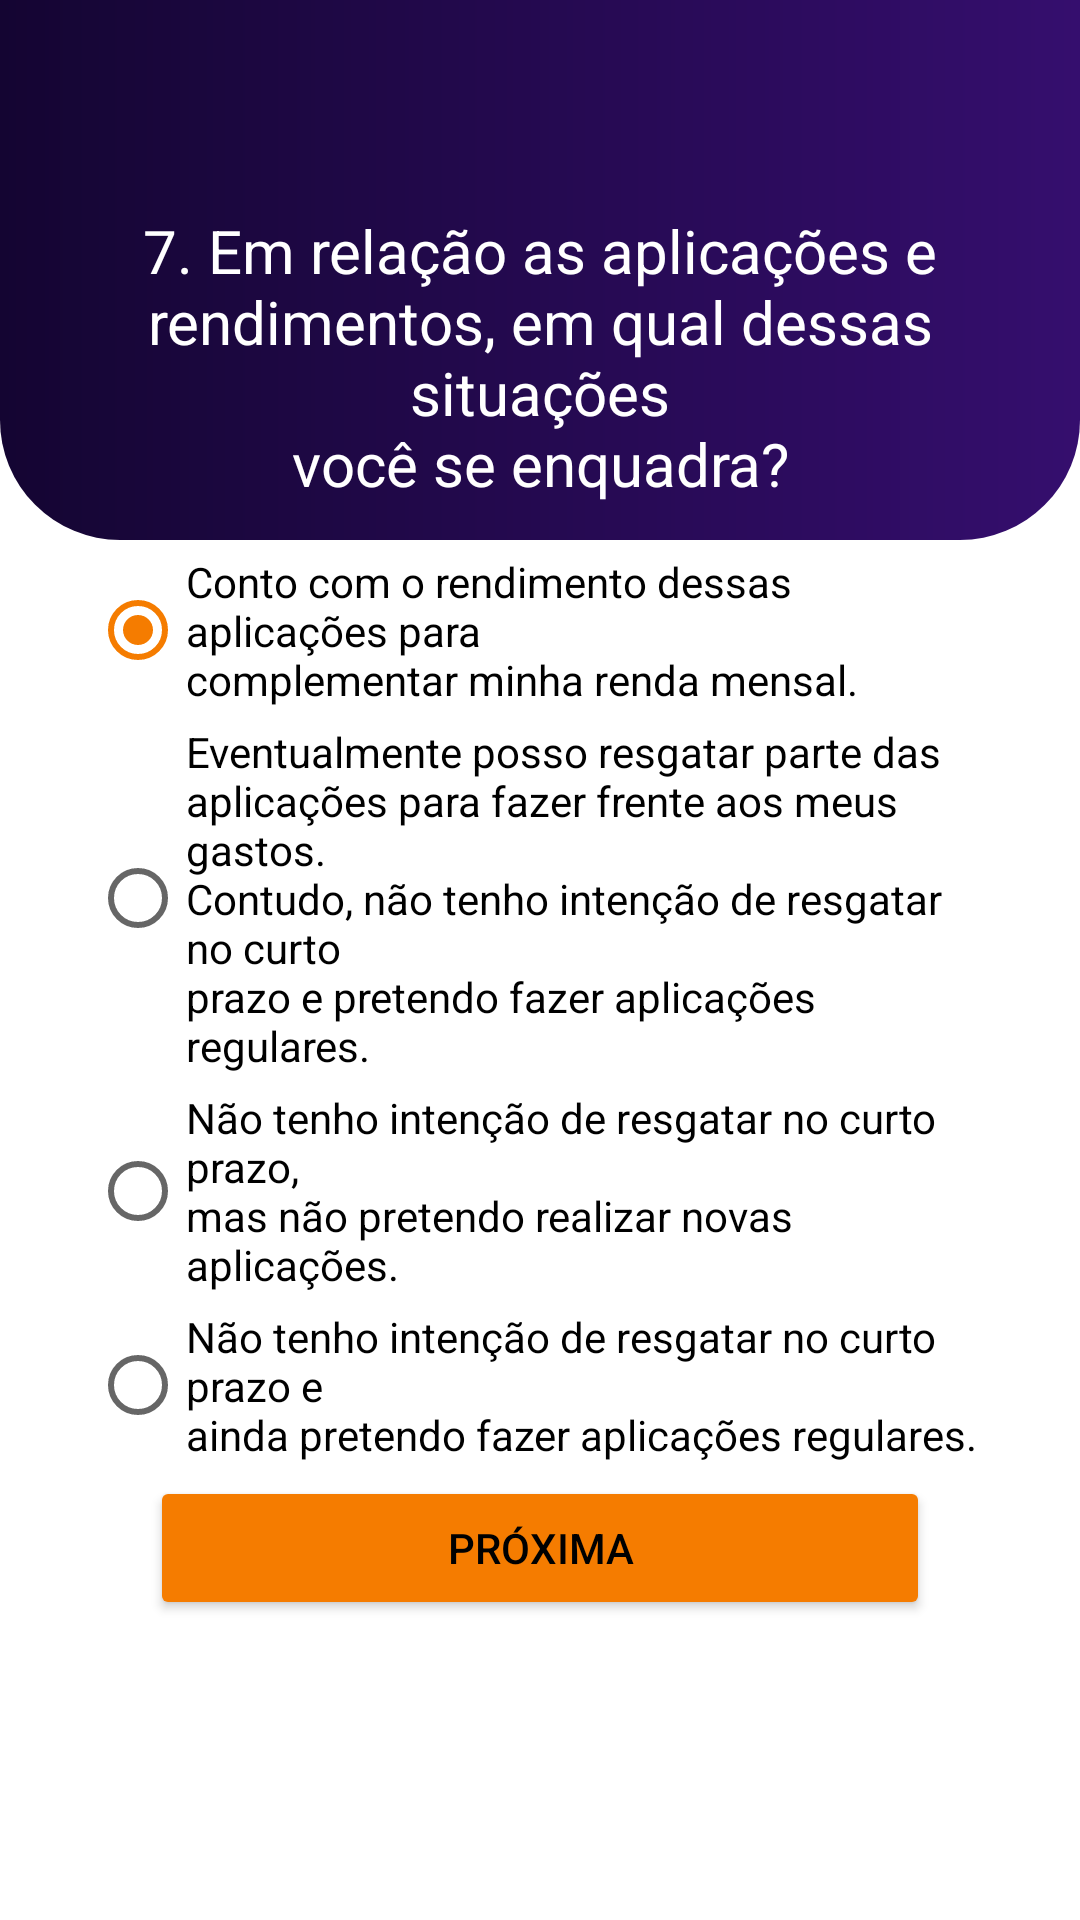

Write the Android layout XML for this screen, with the resource values it uses.
<!-- AndroidManifest.xml: application theme Theme.Perfil_Investidor_TP3 -->
<!-- res/layout/fragment_questao_sete.xml -->
<?xml version="1.0" encoding="utf-8"?>
<androidx.constraintlayout.widget.ConstraintLayout xmlns:android="http://schemas.android.com/apk/res/android"
    xmlns:tools="http://schemas.android.com/tools"
    android:layout_width="match_parent"
    android:layout_height="match_parent"
    xmlns:app="http://schemas.android.com/apk/res-auto"
    tools:context=".QuestaoSeteFragment">

    
    <androidx.constraintlayout.widget.ConstraintLayout
        android:id="@+id/constraintLayout7"
        android:layout_width="match_parent"
        android:layout_height="180dp"
        android:background="@drawable/rect_radius_bottom"
        app:layout_constraintEnd_toEndOf="parent"
        app:layout_constraintStart_toStartOf="parent"
        app:layout_constraintTop_toTopOf="parent"></androidx.constraintlayout.widget.ConstraintLayout>

    <TextView
        android:id="@+id/tvQuestaoSete"
        android:layout_width="0dp"
        android:layout_height="wrap_content"
        android:layout_marginStart="20dp"
        android:layout_marginTop="70dp"
        android:layout_marginEnd="20dp"
        android:text="@string/questaoSete"
        android:textAlignment="center"
        android:textColor="@color/white"
        android:textSize="20sp"
        app:layout_constraintEnd_toEndOf="parent"
        app:layout_constraintHorizontal_bias="0.5"
        app:layout_constraintStart_toStartOf="parent"
        app:layout_constraintTop_toTopOf="parent" />

    <RadioGroup
        android:id="@+id/rgQuestaoSete"
        android:layout_width="0dp"
        android:layout_height="wrap_content"
        app:layout_constraintBottom_toTopOf="@+id/btnProximaQuestaoSete"
        app:layout_constraintEnd_toEndOf="parent"
        app:layout_constraintStart_toStartOf="parent"
        app:layout_constraintTop_toBottomOf="@+id/constraintLayout7">

        <RadioButton
            android:id="@+id/rbQ7A"
            android:layout_width="match_parent"
            android:layout_height="wrap_content"
            android:layout_marginStart="30dp"
            android:layout_marginTop="15dp"
            android:layout_marginEnd="30dp"
            android:background="@drawable/rect_all_radius"
            android:checked="true"
            android:elevation="10dp"
            android:text="@string/questaoSeteA" />

        <RadioButton
            android:id="@+id/rbQ7B"
            android:layout_width="match_parent"
            android:layout_height="wrap_content"
            android:layout_marginStart="30dp"
            android:layout_marginTop="5dp"
            android:layout_marginEnd="30dp"
            android:background="@drawable/rect_all_radius"
            android:elevation="10dp"
            android:text="@string/questaoSeteB" />

        <RadioButton
            android:id="@+id/rbQ7C"
            android:layout_width="match_parent"
            android:layout_height="wrap_content"
            android:layout_marginStart="30dp"
            android:layout_marginTop="5dp"
            android:layout_marginEnd="30dp"
            android:background="@drawable/rect_all_radius"
            android:elevation="10dp"
            android:text="@string/questaoSeteC" />

        <RadioButton
            android:id="@+id/rbQ7D"
            android:layout_width="match_parent"
            android:layout_height="wrap_content"
            android:layout_marginStart="30dp"
            android:layout_marginTop="5dp"
            android:layout_marginEnd="30dp"
            android:layout_marginBottom="15dp"
            android:background="@drawable/rect_all_radius"
            android:elevation="10dp"
            android:text="@string/questaoSeteD" />

    </RadioGroup>

    <Button
        android:id="@+id/btnProximaQuestaoSete"
        android:layout_width="0dp"
        android:layout_height="wrap_content"
        android:layout_marginStart="50dp"
        android:layout_marginEnd="50dp"
        android:layout_marginBottom="100dp"
        android:backgroundTint="@color/orange"
        android:insetTop="0dp"
        android:insetBottom="0dp"
        android:text="@string/proxima"
        app:cornerRadius="30dp"
        app:layout_constraintBottom_toBottomOf="parent"
        app:layout_constraintEnd_toEndOf="parent"
        app:layout_constraintHorizontal_bias="1.0"
        app:layout_constraintStart_toStartOf="parent" />

</androidx.constraintlayout.widget.ConstraintLayout>
<!-- resources referenced by this layout -->
<resources>
  <color name="orange">#F57C00</color>
  <color name="white">#FFFFFF</color>
  <!-- drawable rect_radius_bottom (drawable) -->
  <?xml version="1.0" encoding="utf-8"?>
  <shape xmlns:android="http://schemas.android.com/apk/res/android"
      android:shape="rectangle">
  
      <corners
          android:bottomRightRadius="40dp"
          android:bottomLeftRadius="40dp"/>
  
      <gradient
          android:startColor="@color/purple_10"
          android:endColor="@color/purple_5"
          android:angle="360"/>
  </shape>
  <string name="proxima">Próxima</string>
  <string name="questaoSete">7. Em relação as aplicações e\nrendimentos, em qual dessas situações\nvocê se enquadra?</string>
  <string name="questaoSeteA">Conto com o rendimento dessas aplicações para\ncomplementar minha renda mensal.</string>
  <string name="questaoSeteB">Eventualmente posso resgatar parte das\naplicações para fazer frente aos meus gastos.\nContudo, não tenho intenção de resgatar no curto\nprazo e pretendo fazer aplicações regulares.</string>
  <string name="questaoSeteC">Não tenho intenção de resgatar no curto prazo,\nmas não pretendo realizar novas aplicações.</string>
  <string name="questaoSeteD">Não tenho intenção de resgatar no curto prazo e\nainda pretendo fazer aplicações regulares.</string>
  <style name="Theme.Perfil_Investidor_TP3" parent="Theme.MaterialComponents.DayNight.NoActionBar">
          <item name="colorPrimary">@color/black</item>
          <item name="colorPrimaryDark">@color/black</item>
          <item name="colorAccent">@color/orange</item>
          <item name="android:textColor">@color/colorPrimary</item>
      </style>
  <color name="purple_10">#140532</color>
  <color name="purple_5">#350E6E</color>
  <color name="black">#000000</color>
  <color name="colorPrimary">#000000</color>
</resources>
